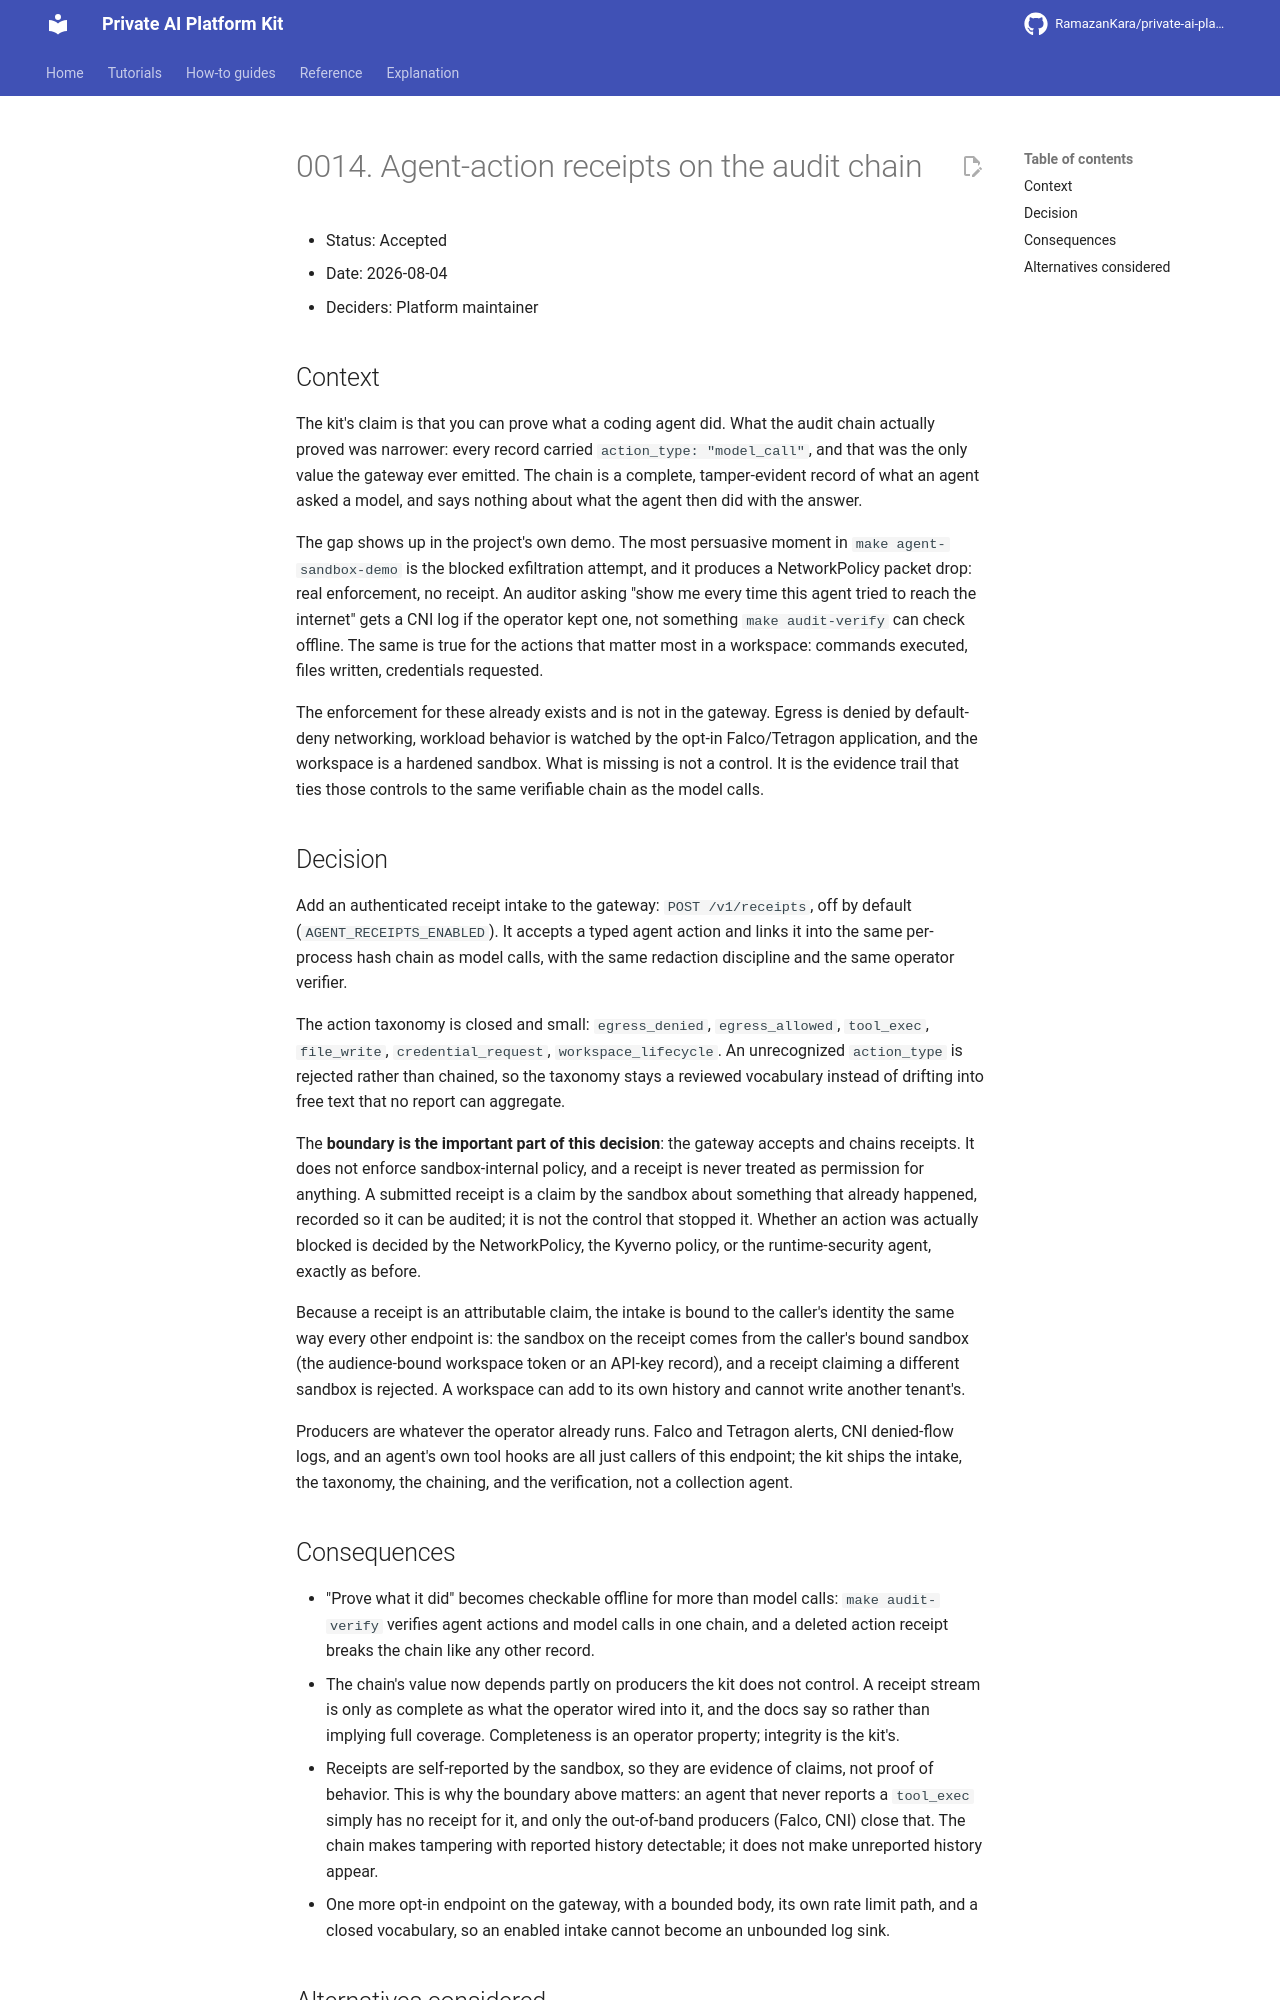

repository: RamazanKara/private-ai-platform-kit · page: 0.29.0/adr/0014-agent-action-receipts/index.html · generator: mkdocs

# 0014. Agent-action receipts on the audit chain

- Status: Accepted
- Date: 2026-08-04
- Deciders: Platform maintainer

## Context

The kit's claim is that you can prove what a coding agent did. What the audit chain actually
proved was narrower: every record carried `action_type: "model_call"`, and that was the only
value the gateway ever emitted. The chain is a complete, tamper-evident record of what an agent
asked a model, and says nothing about what the agent then did with the answer.

The gap shows up in the project's own demo. The most persuasive moment in
`make agent-sandbox-demo` is the blocked exfiltration attempt, and it produces a NetworkPolicy
packet drop: real enforcement, no receipt. An auditor asking "show me every time this agent tried
to reach the internet" gets a CNI log if the operator kept one, not something `make audit-verify`
can check offline. The same is true for the actions that matter most in a workspace: commands
executed, files written, credentials requested.

The enforcement for these already exists and is not in the gateway. Egress is denied by
default-deny networking, workload behavior is watched by the opt-in Falco/Tetragon application,
and the workspace is a hardened sandbox. What is missing is not a control. It is the evidence
trail that ties those controls to the same verifiable chain as the model calls.

## Decision

Add an authenticated receipt intake to the gateway: `POST /v1/receipts`, off by default
(`AGENT_RECEIPTS_ENABLED`). It accepts a typed agent action and links it into the same
per-process hash chain as model calls, with the same redaction discipline and the same operator
verifier.

The action taxonomy is closed and small: `egress_denied`, `egress_allowed`, `tool_exec`,
`file_write`, `credential_request`, `workspace_lifecycle`. An unrecognized `action_type` is
rejected rather than chained, so the taxonomy stays a reviewed vocabulary instead of drifting
into free text that no report can aggregate.

The **boundary is the important part of this decision**: the gateway accepts and chains
receipts. It does not enforce sandbox-internal policy, and a receipt is never treated as
permission for anything. A submitted receipt is a claim by the sandbox about something that
already happened, recorded so it can be audited; it is not the control that stopped it. Whether
an action was actually blocked is decided by the NetworkPolicy, the Kyverno policy, or the
runtime-security agent, exactly as before.

Because a receipt is an attributable claim, the intake is bound to the caller's identity the
same way every other endpoint is: the sandbox on the receipt comes from the caller's bound
sandbox (the audience-bound workspace token or an API-key record), and a receipt claiming a
different sandbox is rejected. A workspace can add to its own history and cannot write another
tenant's.

Producers are whatever the operator already runs. Falco and Tetragon alerts, CNI denied-flow
logs, and an agent's own tool hooks are all just callers of this endpoint; the kit ships the
intake, the taxonomy, the chaining, and the verification, not a collection agent.

## Consequences

- "Prove what it did" becomes checkable offline for more than model calls: `make audit-verify`
  verifies agent actions and model calls in one chain, and a deleted action receipt breaks the
  chain like any other record.
- Receipt coverage follows the producers the operator wires in: the kit guarantees integrity, and
  the operator chooses coverage.
- Receipts are self-reported by the sandbox and record what it reports. Out-of-band producers
  (Falco, CNI) add receipts for actions observed outside the agent, which is why the boundary above
  matters. The chain makes tampering with reported history detectable.
- One more opt-in endpoint on the gateway, with a bounded body, its own rate limit path, and a
  closed vocabulary, so an enabled intake cannot become an unbounded log sink.
